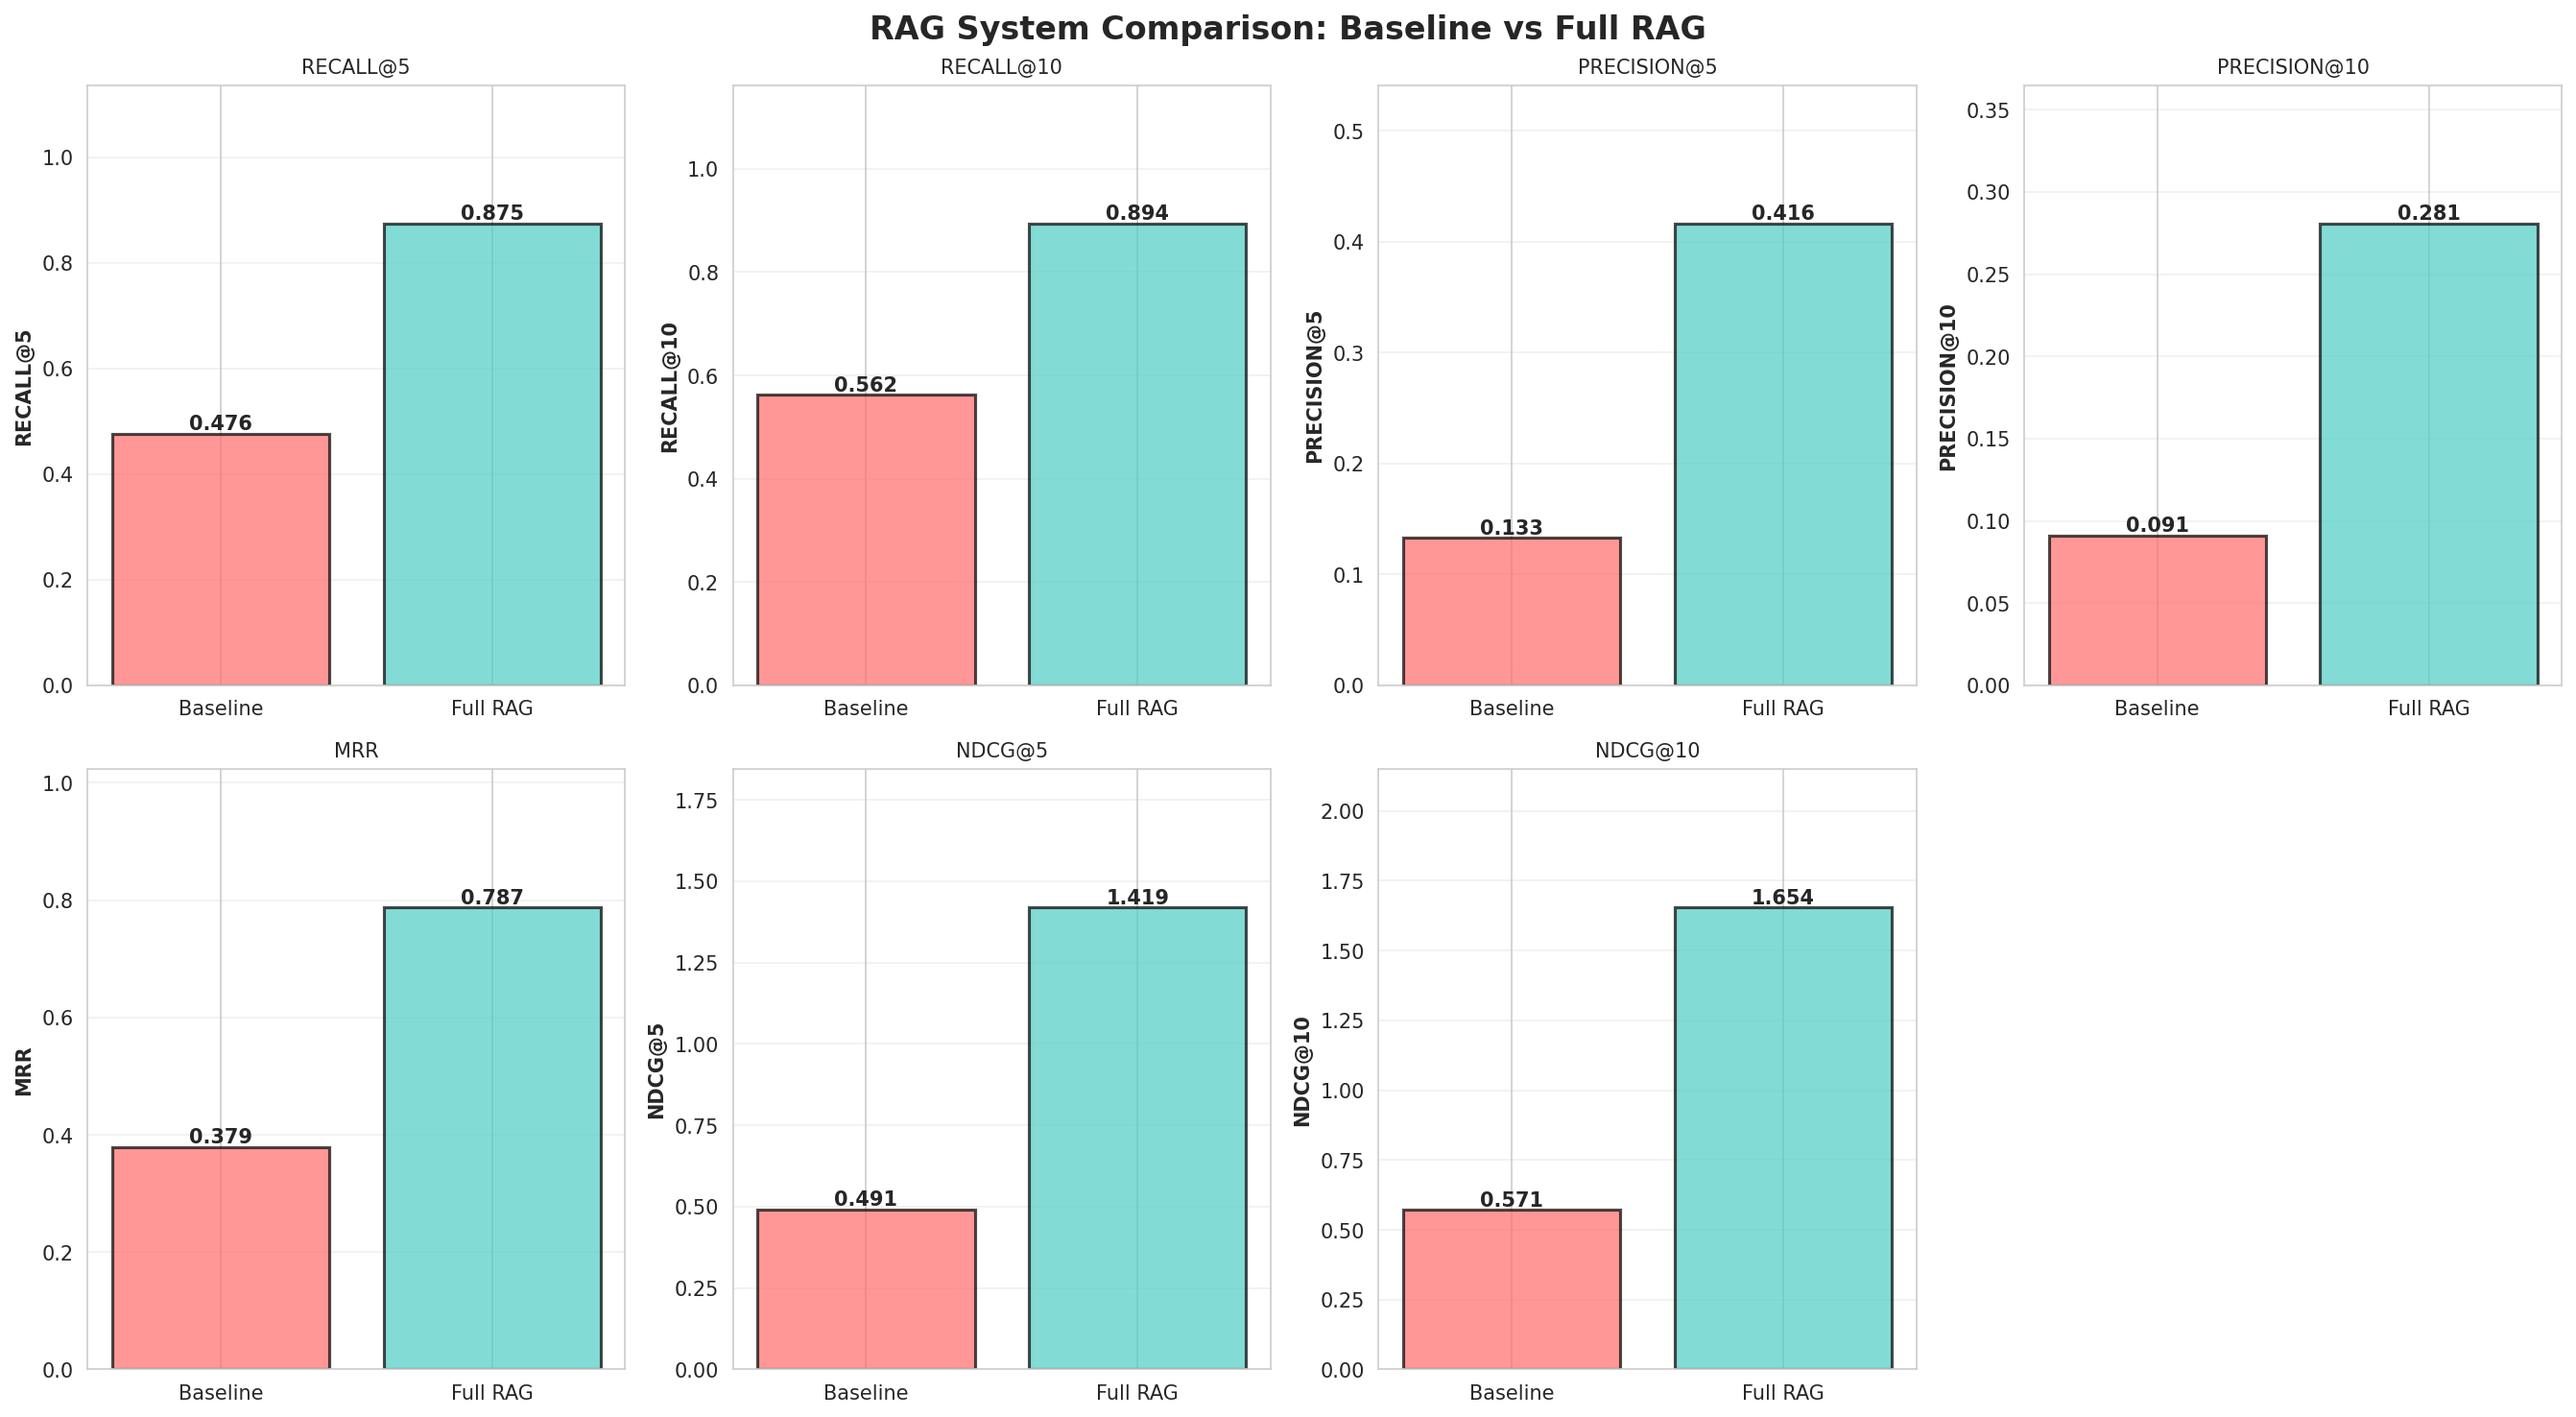

The table this chart was drawn from, first rows:
query, target_url, query_type, method, recall@5, recall@10, precision@5, precision@10, mrr, ndcg@5, ndcg@10
Как создать учетную запись с доступом к …, https://doc.ru.universe-data.ru/6.13.0-E…, text, baseline, 1.0, 1.0, 0.4, 0.3, 1.0, 1.631, 1.987
Как настроить бизнес-процесс для использ…, https://doc.ru.universe-data.ru/6.13.0-E…, text, baseline, 0.0, 1.0, 0.0, 0.1, 0.1429, 0.0, 0.3333
Какой файл или шаблон нужно использовать…, https://doc.ru.universe-data.ru/6.13.0-E…, text, baseline, 0.0, 1.0, 0.0, 0.2, 0.1667, 0.0, 0.6895
Какие параметры должны быть заполнены дл…, https://doc.ru.universe-data.ru/6.13.0-E…, text, baseline, 0.0, 1.0, 0.0, 0.1, 0.125, 0.0, 0.3155
Какой триггер должен быть назначен для п…, https://doc.ru.universe-data.ru/6.13.0-E…, text, baseline, 1.0, 1.0, 0.2, 0.2, 1.0, 1.0, 1.301
Как правильно передавать значения индекс…, https://doc.ru.universe-data.ru/6.13.0-E…, text, baseline, 1.0, 1.0, 0.2, 0.1, 1.0, 1.0, 1.0
Может ли бизнес-процесс быть настроен на…, https://doc.ru.universe-data.ru/6.13.0-E…, text, baseline, 1.0, 1.0, 0.4, 0.2, 1.0, 1.5, 1.5
Какое право требуется для назначения про…, https://doc.ru.universe-data.ru/6.13.0-E…, text, baseline, 1.0, 1.0, 0.2, 0.2, 0.5, 0.6309, 0.9643
Как создать собственную функцию обработк…, https://doc.ru.universe-data.ru/6.13.0-E…, text, baseline, 1.0, 1.0, 0.2, 0.1, 0.5, 0.6309, 0.6309
Как настроить доступ к разделам "Библиот…, https://doc.ru.universe-data.ru/6.13.0-E…, text, baseline, 0.0, 0.0, 0.0, 0.0, 0.0, 0.0, 0.0
Как добавить собственную функцию на язык…, https://doc.ru.universe-data.ru/6.13.0-E…, text, baseline, 0.0, 0.0, 0.0, 0.0, 0.0, 0.0, 0.0
Как опубликовать черновик правил качеств…, https://doc.ru.universe-data.ru/6.13.0-E…, text, baseline, 0.0, 0.0, 0.0, 0.0, 0.0, 0.0, 0.0
Как создать учетную запись с доступом к …, https://doc.ru.universe-data.ru/6.13.0-E…, text, baseline, 0.0, 0.0, 0.0, 0.0, 0.0, 0.0, 0.0
Какие режимы работы имеют правила качест…, https://doc.ru.universe-data.ru/6.13.0-E…, text, baseline, 0.0, 0.0, 0.0, 0.0, 0.0, 0.0, 0.0
Как создать правило качества в простом р…, https://doc.ru.universe-data.ru/6.13.0-E…, text, baseline, 0.0, 0.0, 0.0, 0.0, 0.0, 0.0, 0.0
Каково отличие между режимами правил кач…, https://doc.ru.universe-data.ru/6.13.0-E…, text, baseline, 0.0, 0.0, 0.0, 0.0, 0.0, 0.0, 0.0
Как создать черновик правила качества в …, https://doc.ru.universe-data.ru/6.13.0-E…, text, baseline, 0.0, 0.0, 0.0, 0.0, 0.0, 0.0, 0.0
Как назначить набор правил качества на р…, https://doc.ru.universe-data.ru/6.13.0-E…, text, baseline, 0.0, 0.0, 0.0, 0.0, 0.0, 0.0, 0.0
Как запустить правила качества для атриб…, https://doc.ru.universe-data.ru/6.13.0-E…, text, baseline, 0.0, 0.0, 0.0, 0.0, 0.0, 0.0, 0.0
В каких режимах могут работать правила к…, https://doc.ru.universe-data.ru/6.13.0-E…, text, baseline, 0.0, 0.0, 0.0, 0.0, 0.0, 0.0, 0.0
Какие фазы выполнения могут запускать пр…, https://doc.ru.universe-data.ru/6.13.0-E…, text, baseline, 0.0, 0.0, 0.0, 0.0, 0.0, 0.0, 0.0
Как данные могут быть добавлены в систем…, https://doc.ru.universe-data.ru/6.13.0-E…, text, baseline, 0.0, 0.0, 0.0, 0.0, 0.0, 0.0, 0.0
Какие ошибки качества могут быть обнаруж…, https://doc.ru.universe-data.ru/6.13.0-E…, text, baseline, 0.0, 1.0, 0.0, 0.1, 0.1667, 0.0, 0.3562
Как запустить проверку качества вручную …, https://doc.ru.universe-data.ru/6.13.0-E…, text, baseline, 0.0, 0.0, 0.0, 0.0, 0.0, 0.0, 0.0
Какие правила качества нужно настроить д…, https://doc.ru.universe-data.ru/6.13.0-E…, text, baseline, 0.0, 0.0, 0.0, 0.0, 0.0, 0.0, 0.0
Как происходит обогащение данных при пря…, https://doc.ru.universe-data.ru/6.13.0-E…, text, baseline, 0.0, 0.0, 0.0, 0.0, 0.0, 0.0, 0.0
Какова фаза, в которой выполняется прове…, https://doc.ru.universe-data.ru/6.13.0-E…, text, baseline, 0.0, 0.0, 0.0, 0.0, 0.0, 0.0, 0.0
Может ли проверка качества данных выполн…, https://doc.ru.universe-data.ru/6.13.0-E…, text, baseline, 0.0, 0.0, 0.0, 0.0, 0.0, 0.0, 0.0
Как настроить механизм поиска дубликатов…, https://doc.ru.universe-data.ru/6.13.0-E…, text, baseline, 0.0, 0.0, 0.0, 0.0, 0.0, 0.0, 0.0
Какова последовательность действий для н…, https://doc.ru.universe-data.ru/6.13.0-E…, text, baseline, 0.0, 0.0, 0.0, 0.0, 0.0, 0.0, 0.0
Как настроить переиндексацию данных?, https://doc.ru.universe-data.ru/6.13.0-E…, text, baseline, 0.0, 0.0, 0.0, 0.0, 0.0, 0.0, 0.0
Как включить реальное сопоставление данн…, https://doc.ru.universe-data.ru/6.13.0-E…, text, baseline, 0.0, 0.0, 0.0, 0.0, 0.0, 0.0, 0.0
Какие критерии поиска задач используются…, https://doc.ru.universe-data.ru/6.13.0-E…, text, baseline, 0.0, 0.0, 0.0, 0.0, 0.0, 0.0, 0.0
Как создать учетную запись с правами на …, https://doc.ru.universe-data.ru/6.13.0-E…, text, baseline, 0.0, 0.0, 0.0, 0.0, 0.0, 0.0, 0.0
Как найти задачу по её названию или дате…, https://doc.ru.universe-data.ru/6.13.0-E…, text, baseline, 1.0, 1.0, 0.2, 0.1, 0.25, 0.4307, 0.4307
Как найти задачи, доступные текущему пол…, https://doc.ru.universe-data.ru/6.13.0-E…, text, baseline, 0.0, 1.0, 0.0, 0.1, 0.125, 0.0, 0.3155
Как взять задачу на себя в системе?, https://doc.ru.universe-data.ru/6.13.0-E…, text, baseline, 1.0, 1.0, 0.4, 0.2, 1.0, 1.5, 1.5
Как завершить задачу после согласования …, https://doc.ru.universe-data.ru/6.13.0-E…, text, baseline, 1.0, 1.0, 0.2, 0.1, 1.0, 1.0, 1.0
Как найти задачу и назначить её на себя …, https://doc.ru.universe-data.ru/6.13.0-E…, text, baseline, 1.0, 1.0, 0.4, 0.2, 1.0, 1.631, 1.631
Какие действия нужно выполнить, чтобы со…, https://doc.ru.universe-data.ru/6.13.0-E…, text, baseline, 1.0, 1.0, 0.2, 0.1, 0.3333, 0.5, 0.5
Как настроить проверку данных в системе?, https://doc.ru.universe-data.ru/6.13.0-E…, text, baseline, 0.0, 0.0, 0.0, 0.0, 0.0, 0.0, 0.0
Какие шаги нужно выполнить для запуска п…, https://doc.ru.universe-data.ru/6.13.0-E…, text, baseline, 0.0, 0.0, 0.0, 0.0, 0.0, 0.0, 0.0
Как настроить правила сопоставления в си…, https://doc.ru.universe-data.ru/6.13.0-E…, text, baseline, 0.0, 0.0, 0.0, 0.0, 0.0, 0.0, 0.0
Где можно просмотреть и объединить дубли…, https://doc.ru.universe-data.ru/6.13.0-E…, text, baseline, 0.0, 0.0, 0.0, 0.0, 0.0, 0.0, 0.0
В текущей реализации почему сопоставлени…, https://doc.ru.universe-data.ru/6.13.0-E…, text, baseline, 0.0, 0.0, 0.0, 0.0, 0.0, 0.0, 0.0
Какова связь между закладками в системе?, https://doc.ru.universe-data.ru/6.13.0-E…, text, baseline, 0.0, 0.0, 0.0, 0.0, 0.0, 0.0, 0.0
Какие объекты содержатся в таблицах сопо…, https://doc.ru.universe-data.ru/6.13.0-E…, text, baseline, 0.0, 0.0, 0.0, 0.0, 0.0, 0.0, 0.0
Как наборы правил могут быть привязаны к…, https://doc.ru.universe-data.ru/6.13.0-E…, text, baseline, 0.0, 0.0, 0.0, 0.0, 0.0, 0.0, 0.0
Как создать таблицу сопоставления в разд…, https://doc.ru.universe-data.ru/6.13.0-E…, text, baseline, 0.0, 0.0, 0.0, 0.0, 0.0, 0.0, 0.0
Какие параметры необходимо указать при с…, https://doc.ru.universe-data.ru/6.13.0-E…, text, baseline, 0.0, 0.0, 0.0, 0.0, 0.0, 0.0, 0.0
Как добавить новое назначение правил для…, https://doc.ru.universe-data.ru/6.13.0-E…, text, baseline, 0.0, 0.0, 0.0, 0.0, 0.0, 0.0, 0.0
Как опубликовать черновик назначения пра…, https://doc.ru.universe-data.ru/6.13.0-E…, text, baseline, 0.0, 0.0, 0.0, 0.0, 0.0, 0.0, 0.0
Как создать учетную запись пользователя …, https://doc.ru.universe-data.ru/6.13.0-E…, text, baseline, 1.0, 1.0, 0.2, 0.1, 0.2, 0.3869, 0.3869
Какие права доступа необходимо предостав…, https://doc.ru.universe-data.ru/6.13.0-E…, text, baseline, 0.0, 1.0, 0.0, 0.1, 0.125, 0.0, 0.3155
Как завершить бизнес-процесс, если задач…, https://doc.ru.universe-data.ru/6.13.0-E…, text, baseline, 1.0, 1.0, 0.2, 0.1, 0.2, 0.3869, 0.3869
Что происходит с предложениями при успеш…, https://doc.ru.universe-data.ru/6.13.0-E…, text, baseline, 0.0, 1.0, 0.0, 0.3, 0.1667, 0.0, 0.9906
Какие изменения применяются, если бизнес…, https://doc.ru.universe-data.ru/6.13.0-E…, text, baseline, 1.0, 1.0, 0.2, 0.1, 1.0, 1.0, 1.0
Что происходит с изменениями, если бизне…, https://doc.ru.universe-data.ru/6.13.0-E…, text, baseline, 1.0, 1.0, 0.2, 0.1, 1.0, 1.0, 1.0
Как включить режим черновика для бизнес-…, https://doc.ru.universe-data.ru/6.13.0-E…, text, baseline, 1.0, 1.0, 0.2, 0.1, 1.0, 1.0, 1.0
Как добавить задачу пользователя и задат…, https://doc.ru.universe-data.ru/6.13.0-E…, text, baseline, 0.0, 0.0, 0.0, 0.0, 0.0, 0.0, 0.0
... 1,712 more rows
